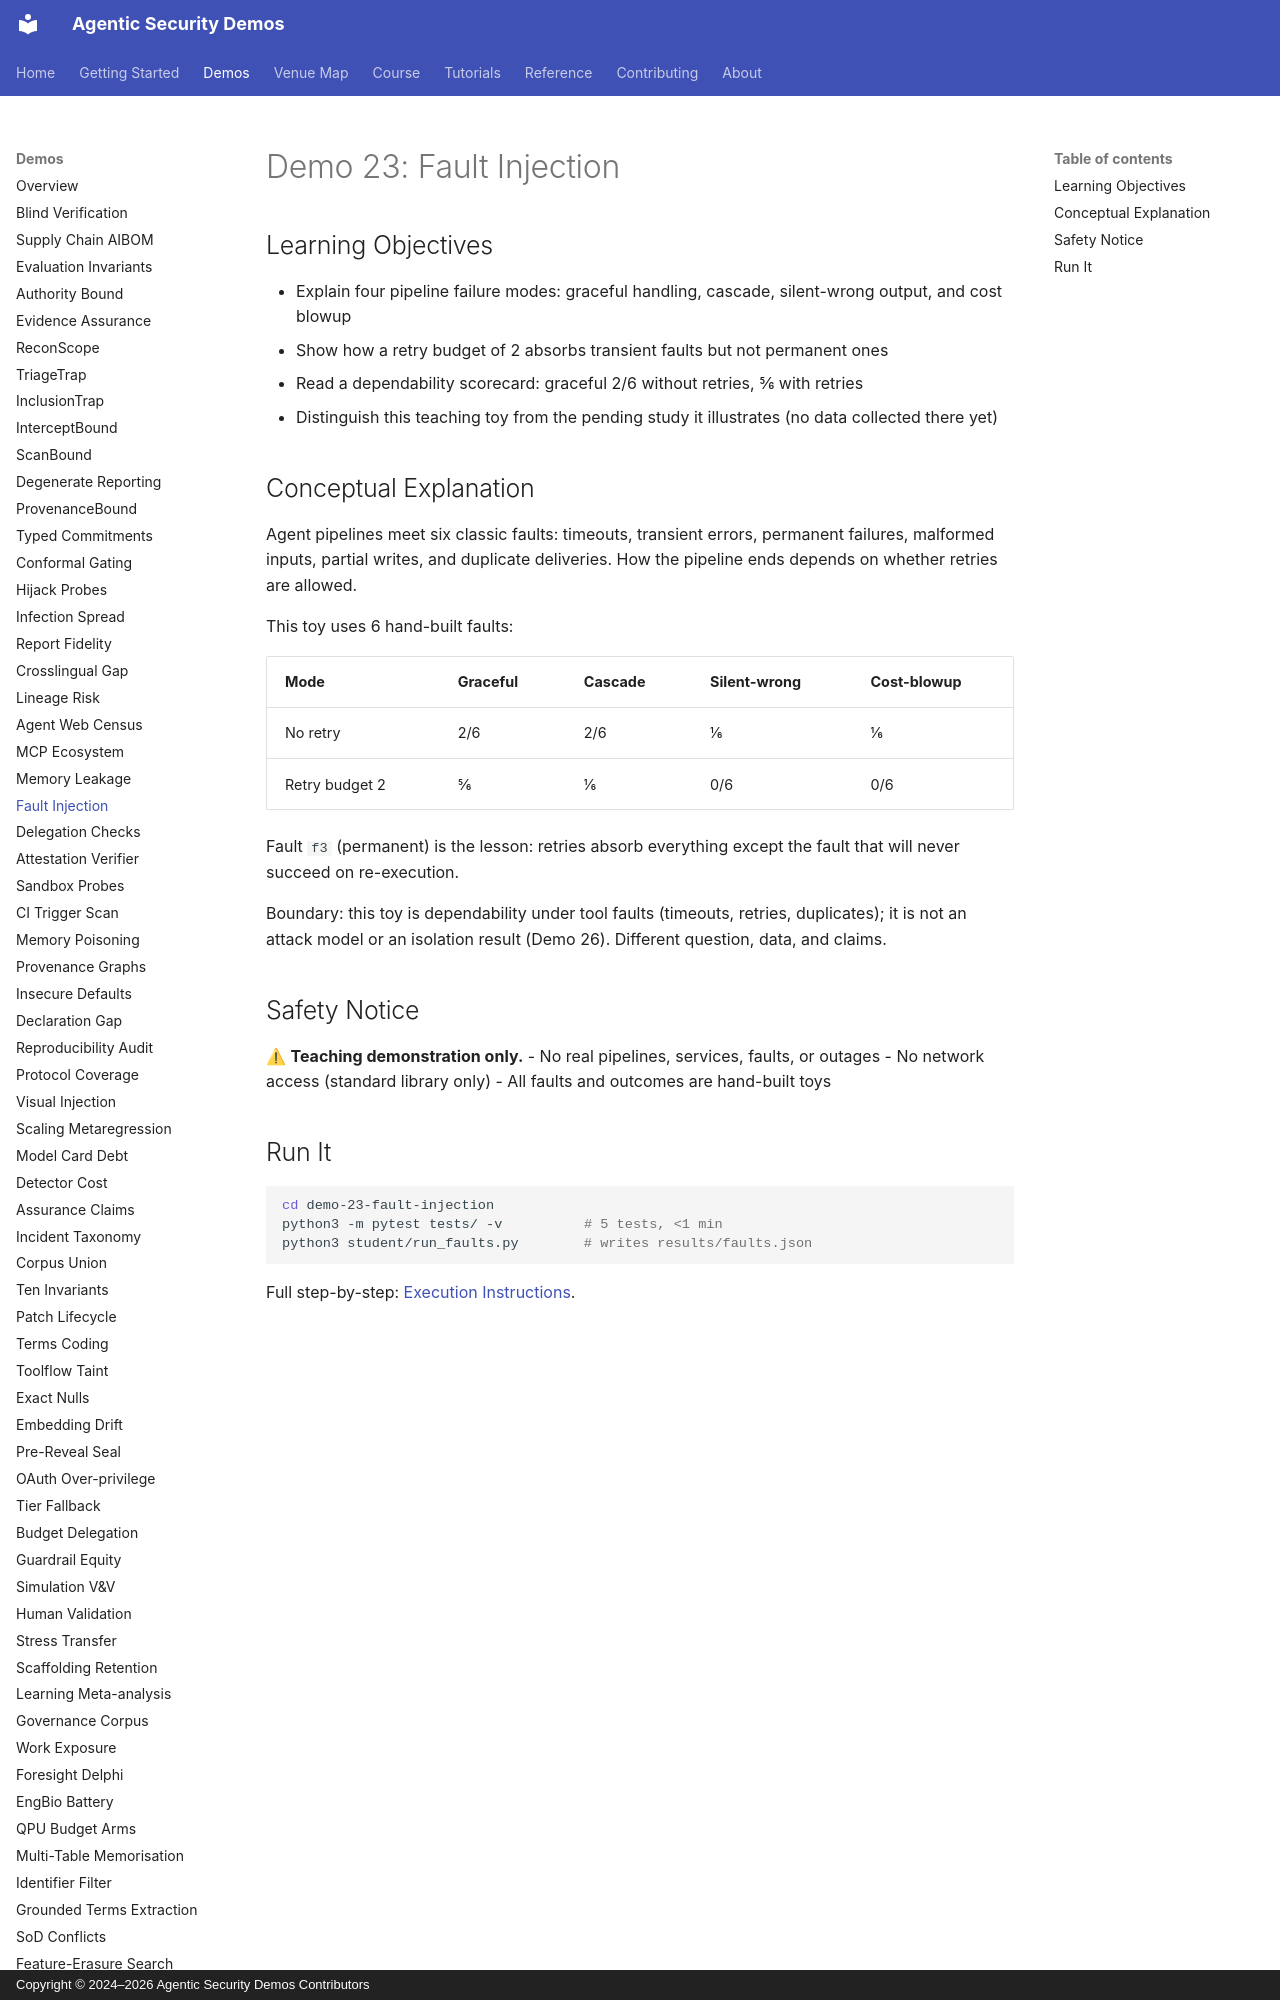

repository: jedi-master-council/agentic-security-demos · page: demos/23-fault-injection/index.html · generator: mkdocs · copyright: Copyright © 2024–2026 Agentic Security Demos Contributors

# Demo 23: Fault Injection

## Learning Objectives

- Explain four pipeline failure modes: graceful handling, cascade, silent-wrong output, and cost blowup
- Show how a retry budget of 2 absorbs transient faults but not permanent ones
- Read a dependability scorecard: graceful 2/6 without retries, 5/6 with retries
- Distinguish this teaching toy from the pending study it illustrates (no data collected there yet)

## Conceptual Explanation

Agent pipelines meet six classic faults: timeouts, transient errors, permanent failures, malformed inputs, partial writes, and duplicate deliveries. How the pipeline ends depends on whether retries are allowed.

This toy uses 6 hand-built faults:

| Mode | Graceful | Cascade | Silent-wrong | Cost-blowup |
|------|----------|---------|--------------|-------------|
| No retry | 2/6 | 2/6 | 1/6 | 1/6 |
| Retry budget 2 | 5/6 | 1/6 | 0/6 | 0/6 |

Fault `f3` (permanent) is the lesson: retries absorb everything except the fault that will never succeed on re-execution.

Boundary: this toy is dependability under tool faults (timeouts, retries, duplicates); it is not an attack model or an isolation result (Demo 26). Different question, data, and claims.

## Safety Notice

⚠ **Teaching demonstration only.**
- No real pipelines, services, faults, or outages
- No network access (standard library only)
- All faults and outcomes are hand-built toys
